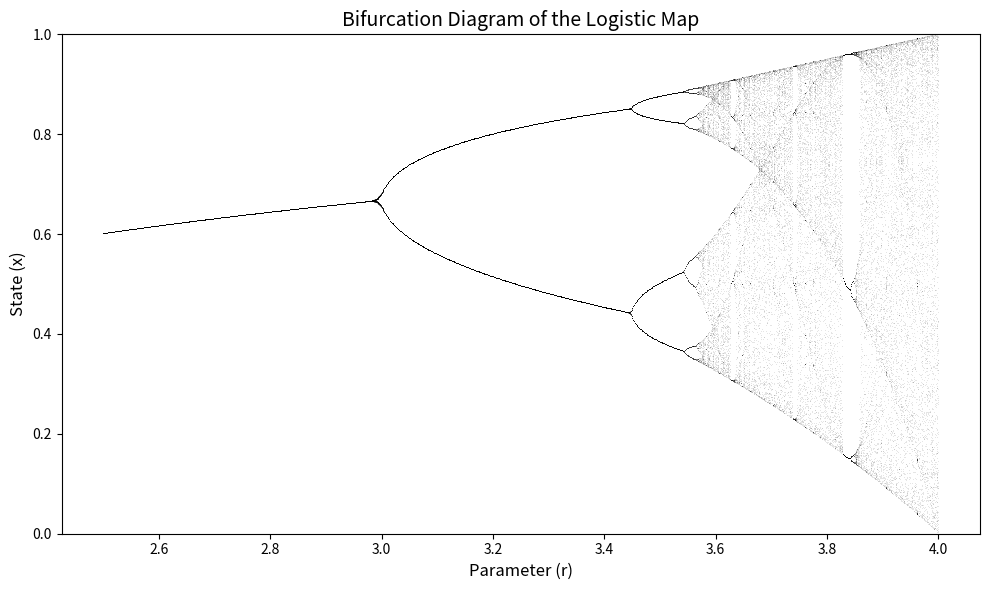

Here is the Python script that generated this plot:
import numpy as np
import matplotlib.pyplot as plt

def logistic_map(r, x):
    """Compute one iteration of the logistic map with parameter r."""
    return r * x * (1 - x)

# Parameters
n_skip = 200  # Number of iterations to skip (transient)
n_iter = 100  # Number of iterations to plot
n_rs = 1000  # Number of r values to use
rs = np.linspace(2.5, 4.0, n_rs)  # Range of r values
xs = np.empty(n_iter)  # Array to store orbit

# For each r value, compute orbit and plot points
plt.figure(figsize=(10, 6))
for r in rs:
    x = 0.1  # Initial condition
    
    # Skip transient iterations
    for i in range(n_skip):
        x = logistic_map(r, x)
    
    # Compute orbit points to plot
    for i in range(n_iter):
        x = logistic_map(r, x)
        xs[i] = x
    
    # Plot points
    plt.plot([r] * n_iter, xs, 'k,', alpha=0.1)

plt.title("Bifurcation Diagram of the Logistic Map", fontsize=14)
plt.xlabel("Parameter (r)", fontsize=12)
plt.ylabel("State (x)", fontsize=12)
plt.ylim(0, 1)
plt.tight_layout()
plt.savefig("bifurcation_diagram.png", dpi=300)
plt.show() 
